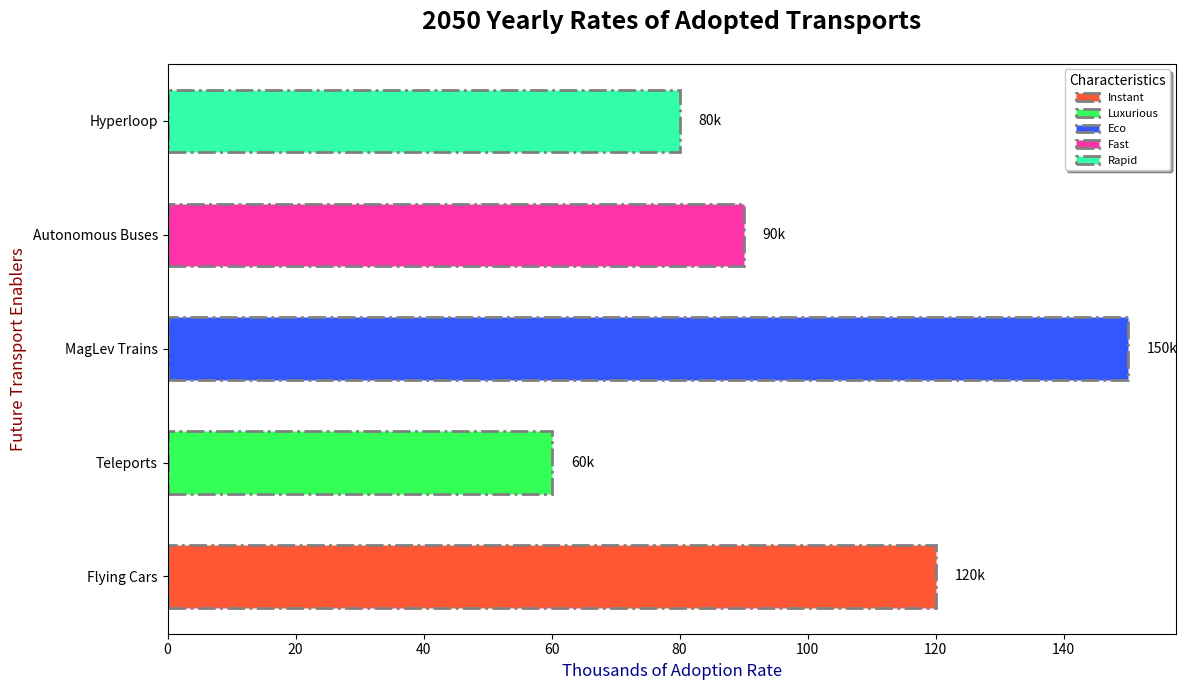

Reproduce this figure in Python.
import matplotlib.pyplot as plt
import numpy as np

transport_modes = ['Flying Cars', 'Teleports', 'MagLev Trains', 'Autonomous Buses', 'Hyperloop']
adoption_rates = np.array([120, 60, 150, 90, 80])
# Update the colors list with new colors
colors = ['#ff5733', '#33ff57', '#3357ff', '#ff33a8', '#33ffa8']

fig, ax = plt.subplots(figsize=(12, 7))

bars = ax.barh(np.arange(len(transport_modes)), adoption_rates, color=colors, edgecolor='grey', linewidth=2, height=0.55, linestyle='-.')

ax.set_title('2050 Yearly Rates of Adopted Transports', fontsize=18, fontweight='heavy', pad=25)
ax.set_xlabel('Thousands of Adoption Rate', fontsize=12, fontstyle='italic', color='darkblue')
ax.set_ylabel('Future Transport Enablers', fontsize=12, fontstyle='italic', color='darkred')

ax.set_yticks(np.arange(len(transport_modes)))
ax.set_yticklabels(transport_modes, fontsize=10)

for bar in bars:
    xval = bar.get_width()
    ax.text(xval + 3, bar.get_y() + bar.get_height()/2, f'{xval}k', ha='left', va='center', fontsize=10, fontweight='medium')

legend_labels = ['Instant', 'Luxurious', 'Eco', 'Fast', 'Rapid']
ax.legend(bars, legend_labels, title='Characteristics', title_fontsize='10', loc='best', fontsize=8, frameon=True, shadow=True, fancybox=True)

plt.tight_layout()
plt.show()
